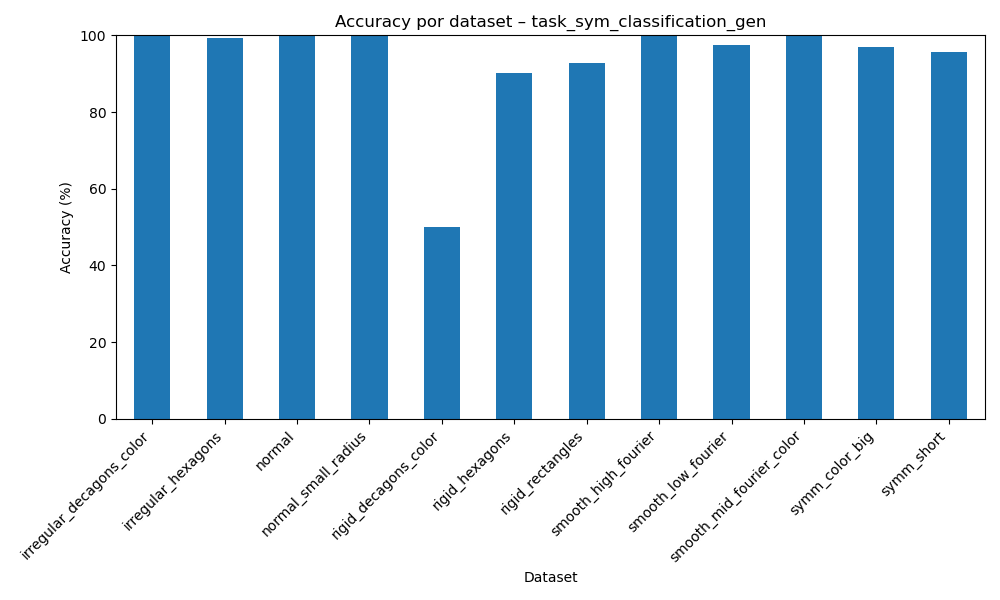

The table this chart was drawn from, first rows:
dataset, accuracy
irregular_decagons_color, 99.7
irregular_hexagons, 99.37
normal, 99.94
normal_small_radius, 99.94
rigid_decagons_color, 50.0
rigid_hexagons, 90.23
rigid_rectangles, 92.85
smooth_high_fourier, 99.94
smooth_low_fourier, 97.48
smooth_mid_fourier_color, 99.73
symm_color_big, 96.92
symm_short, 95.67
